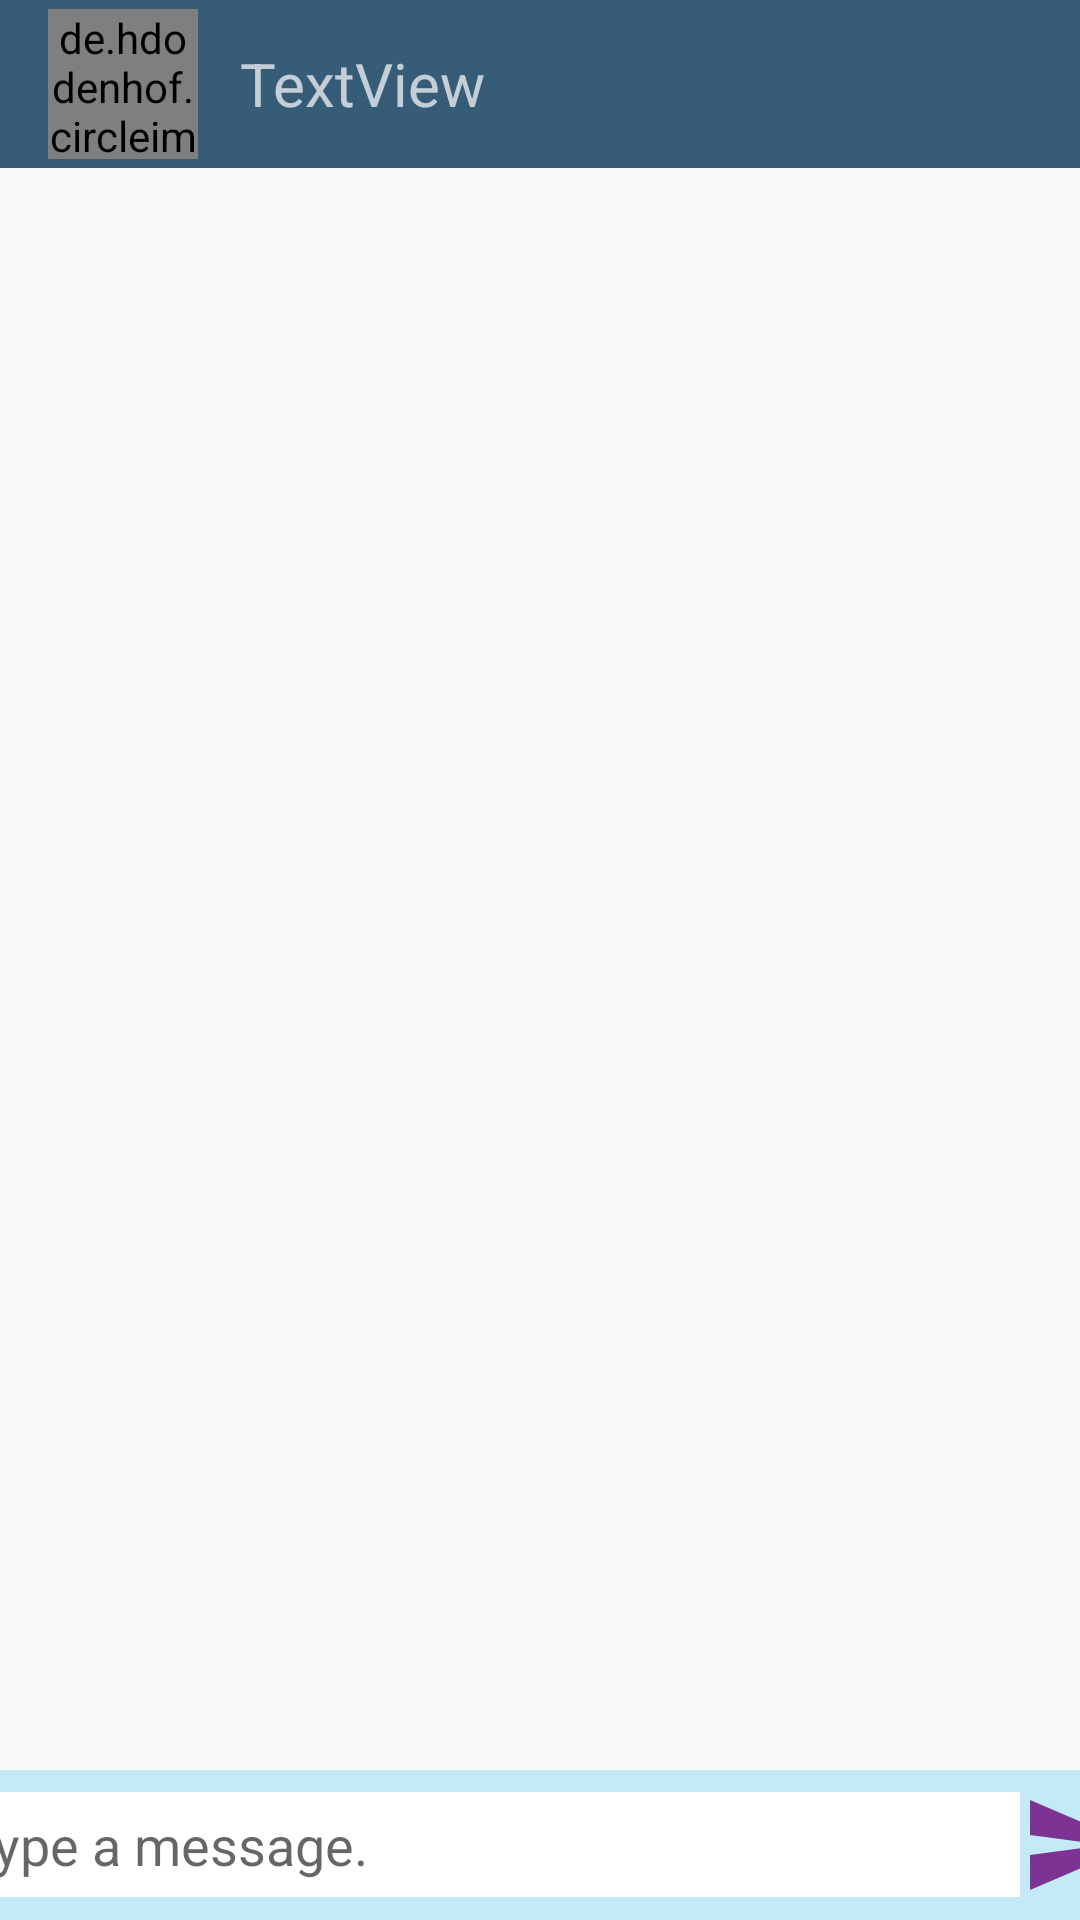

The Android layout XML behind this screen, and the referenced resources:
<!-- AndroidManifest.xml: activity theme AppTheme.NoActionBar -->
<!-- res/layout/activity_chat.xml -->
<?xml version="1.0" encoding="utf-8"?>
<androidx.constraintlayout.widget.ConstraintLayout xmlns:android="http://schemas.android.com/apk/res/android"
    xmlns:app="http://schemas.android.com/apk/res-auto"
    xmlns:tools="http://schemas.android.com/tools"
    android:layout_width="match_parent"
    android:layout_height="match_parent"
    tools:context=".ChatActivity">


    <androidx.appcompat.widget.Toolbar
        android:id="@+id/toolbar1"
        android:layout_width="match_parent"
        android:layout_height="wrap_content"
        android:background="?attr/colorPrimary"
        android:minHeight="?attr/actionBarSize"
        android:theme="?attr/actionBarTheme"
        app:layout_constraintBottom_toTopOf="@id/recyclerview"
        app:layout_constraintEnd_toEndOf="parent"
        app:layout_constraintHorizontal_bias="0.0"
        app:layout_constraintStart_toStartOf="parent"
        app:layout_constraintTop_toTopOf="parent">

        <de.hdodenhof.circleimageview.CircleImageView
            android:id="@+id/profileimage"
            android:layout_width="50dp"
            android:layout_height="50dp"
            android:background="@drawable/profile"
            android:src="@drawable/profile"
            app:civ_border_color="#000000"
            app:civ_border_width="2dp" />

        <TextView
            android:id="@+id/user_name"
            android:layout_width="wrap_content"
            android:layout_height="wrap_content"
            android:layout_marginLeft="30dp"
            android:text="TextView"
            android:textSize="20sp" />

    </androidx.appcompat.widget.Toolbar>

    <RelativeLayout
        android:id="@+id/bottom"
        android:layout_width="409dp"
        android:layout_height="wrap_content"
        android:background="#fff"
        android:backgroundTint="#C4EAF8"
        android:orientation="horizontal"
        android:padding="5dp"
        app:layout_constraintBottom_toBottomOf="parent"
        app:layout_constraintEnd_toEndOf="parent"
        app:layout_constraintStart_toStartOf="parent"
        app:layout_constraintTop_toBottomOf="@+id/recyclerview"
        app:layout_constraintVertical_bias="1.0">

        <EditText
            android:id="@+id/sendtext"
            android:layout_width="352dp"
            android:layout_height="35dp"
            android:layout_centerVertical="true"
            android:layout_toLeftOf="@id/sendbtn"
            android:background="@color/white"
            android:hint="Type a message." />

        <ImageButton
            android:id="@+id/sendbtn"
            android:layout_width="40dp"
            android:layout_height="40dp"
            android:layout_alignParentEnd="true"
            android:layout_alignParentRight="true"
            android:background="@drawable/ic_send" />
    </RelativeLayout>

    <androidx.recyclerview.widget.RecyclerView
        android:id="@+id/recyclerview"
        android:layout_width="match_parent"
        android:layout_height="0dp"
        app:layout_constraintBottom_toTopOf="@id/bottom"
        app:layout_constraintEnd_toEndOf="parent"
        app:layout_constraintHorizontal_bias="0.0"
        app:layout_constraintStart_toStartOf="parent"
        app:layout_constraintTop_toBottomOf="@+id/toolbar1" />


</androidx.constraintlayout.widget.ConstraintLayout>
<!-- resources referenced by this layout -->
<resources>
  <color name="white">#FFFFFFFF</color>
  <!-- drawable ic_send: png bitmap (drawable, 5120 bytes) -->
  <style name="AppTheme.NoActionBar">
          <item name="windowActionBar">false</item>
          <item name="windowNoTitle">true</item>
      </style>
</resources>
